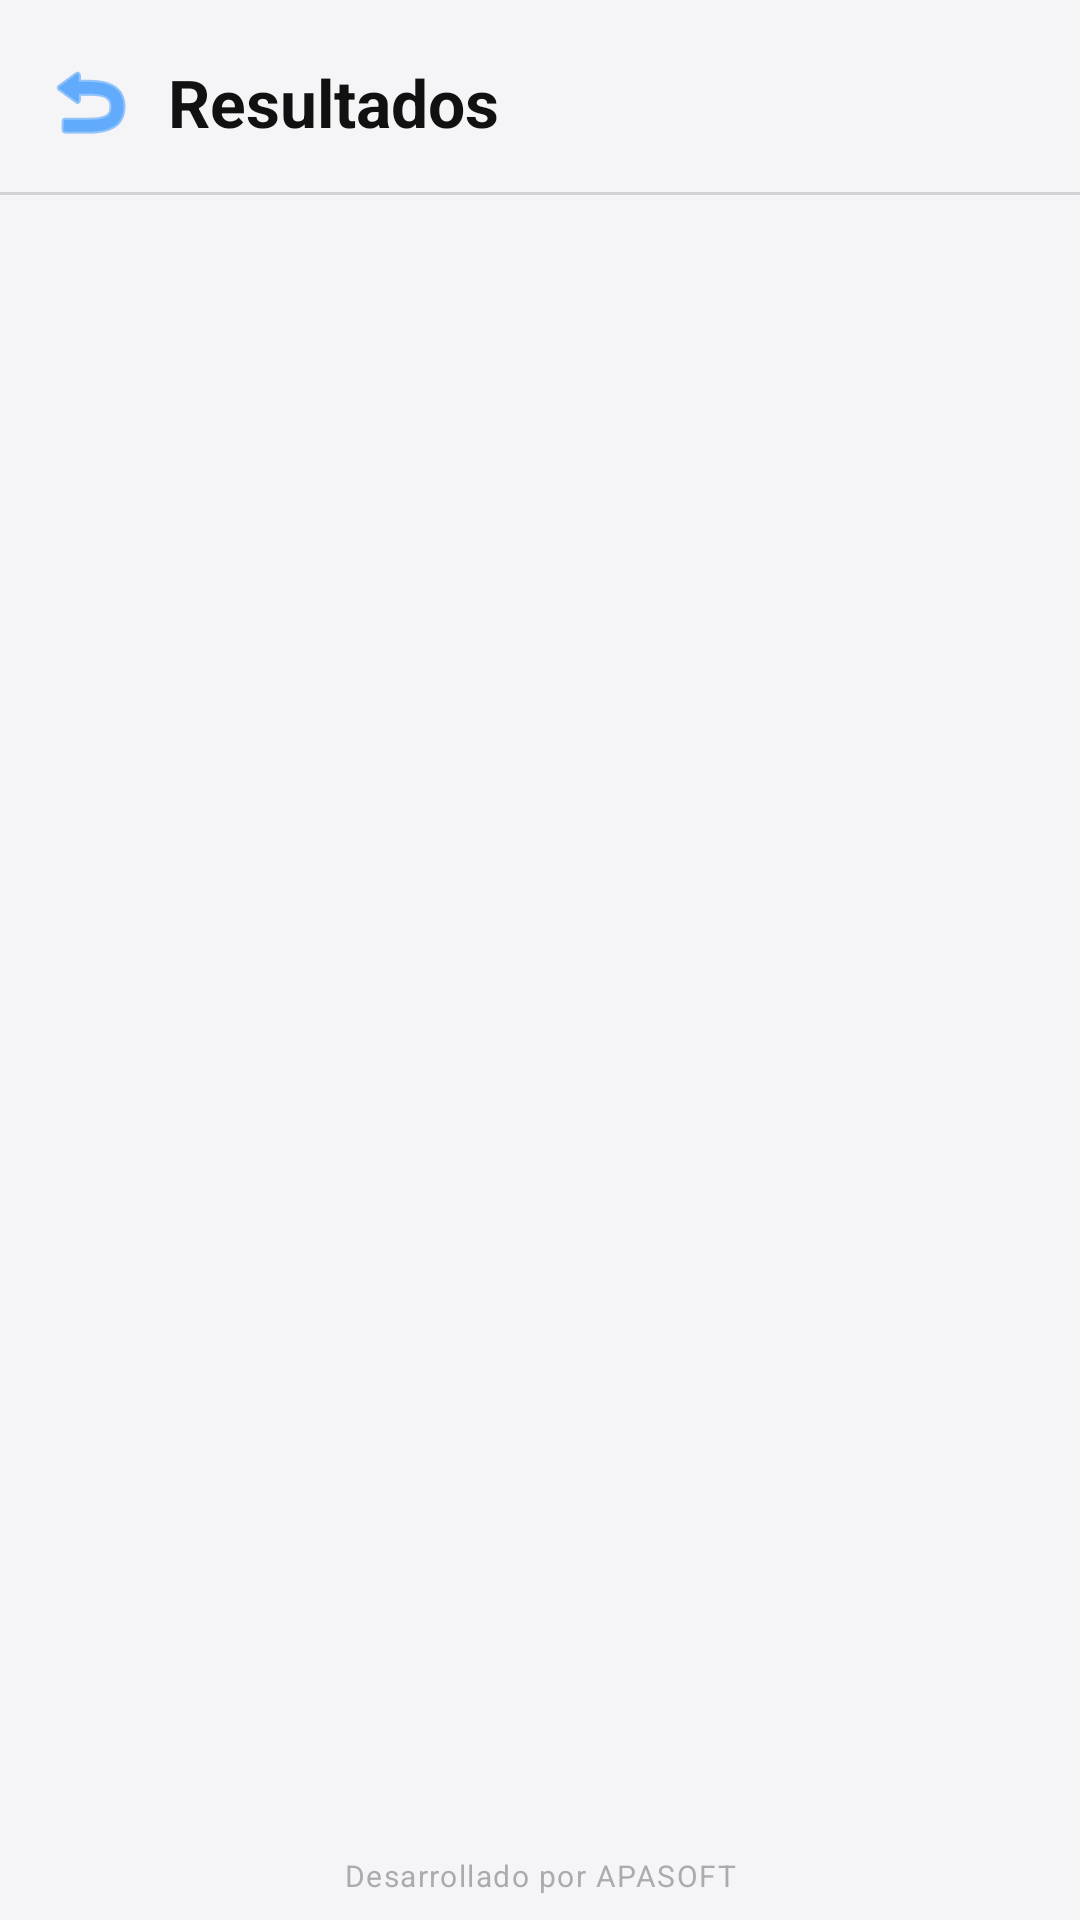

Layout XML and referenced resources for this Android screen:
<!-- AndroidManifest.xml: application theme Theme.CSP -->
<!-- res/layout/activity_results.xml -->
<?xml version="1.0" encoding="utf-8"?>

<LinearLayout xmlns:android="http://schemas.android.com/apk/res/android"
    android:layout_width="match_parent"
    android:layout_height="match_parent"
    android:orientation="vertical"
    android:background="@color/cs_background">

    <LinearLayout
        android:layout_width="match_parent"
        android:layout_height="wrap_content"
        android:orientation="horizontal"
        android:gravity="center_vertical"
        android:paddingStart="8dp"
        android:paddingEnd="16dp"
        android:paddingTop="12dp"
        android:paddingBottom="8dp"
        android:background="@color/cs_background">

        <ImageButton
            android:id="@+id/btnBack"
            android:layout_width="44dp"
            android:layout_height="44dp"
            android:src="@android:drawable/ic_menu_revert"
            android:background="?attr/selectableItemBackgroundBorderless"
            android:contentDescription="Volver"
            android:tint="@color/cs_primary"/>

        <TextView
            android:id="@+id/tvResultsTitle"
            android:layout_width="0dp"
            android:layout_height="wrap_content"
            android:layout_weight="1"
            android:text="Resultados"
            android:textSize="22sp"
            android:textStyle="bold"
            android:textColor="@color/cs_text_primary"
            android:paddingStart="4dp"/>

        <TextView
            android:id="@+id/tvResultsCount"
            android:layout_width="wrap_content"
            android:layout_height="wrap_content"
            android:textSize="14sp"
            android:textColor="@color/cs_text_secondary"/>
    </LinearLayout>

    <View
        android:layout_width="match_parent"
        android:layout_height="1dp"
        android:background="@color/cs_border"/>

    <androidx.recyclerview.widget.RecyclerView
        android:id="@+id/rvSolutions"
        android:layout_width="match_parent"
        android:layout_height="0dp"
        android:layout_weight="1"
        android:padding="16dp"
        android:clipToPadding="false"
        android:overScrollMode="never"/>

    <include layout="@layout/footer_apasfot"/>

</LinearLayout>
<!-- res/layout/footer_apasfot.xml (included above) -->
<?xml version="1.0" encoding="utf-8"?>

<TextView
    xmlns:android="http://schemas.android.com/apk/res/android"
    android:id="@+id/tvApasoftFooter"
    android:layout_width="match_parent"
    android:layout_height="wrap_content"
    android:text="Desarrollado por APASOFT"
    android:textSize="10sp"
    android:textColor="@color/cs_text_secondary"
    android:gravity="center"
    android:alpha="0.55"
    android:paddingTop="4dp"
    android:paddingBottom="8dp"
    android:letterSpacing="0.05"/>
<!-- resources referenced by this layout -->
<resources>
  <color name="cs_background">#F5F5F7</color>
  <color name="cs_border">#D2D2D7</color>
  <color name="cs_primary">#007AFF</color>
  <color name="cs_text_primary">#111111</color>
  <color name="cs_text_secondary">#6E6E73</color>
  <style name="Theme.CSP" parent="Theme.MaterialComponents.DayNight.NoActionBar">
          <item name="android:fontFamily">sans-serif</item>
  
          
          <item name="android:windowBackground">@color/cs_background</item>
  
          
          <item name="android:statusBarColor">@android:color/white</item>
          <item name="android:windowLightStatusBar">true</item>
  
          
          <item name="colorPrimary">@color/cs_primary</item>
          <item name="colorPrimaryVariant">@color/cs_primary_dark</item>
          <item name="colorOnPrimary">@android:color/white</item>
  
          
          <item name="colorSurface">@color/cs_card</item>
          <item name="colorOnSurface">@color/cs_text_primary</item>
  
          
          <item name="materialButtonStyle">@style/CSP.Button</item>
      </style>
  <color name="cs_primary_dark">#0051B3</color>
  <color name="cs_card">#FFFFFFFF</color>
  <style name="CSP.Button" parent="Widget.MaterialComponents.Button">
          <item name="android:fontFamily">sans-serif</item>
          <item name="backgroundTint">@color/cs_primary</item>
          <item name="android:textColor">@android:color/white</item>
          <item name="cornerRadius">12dp</item>
      </style>
</resources>
